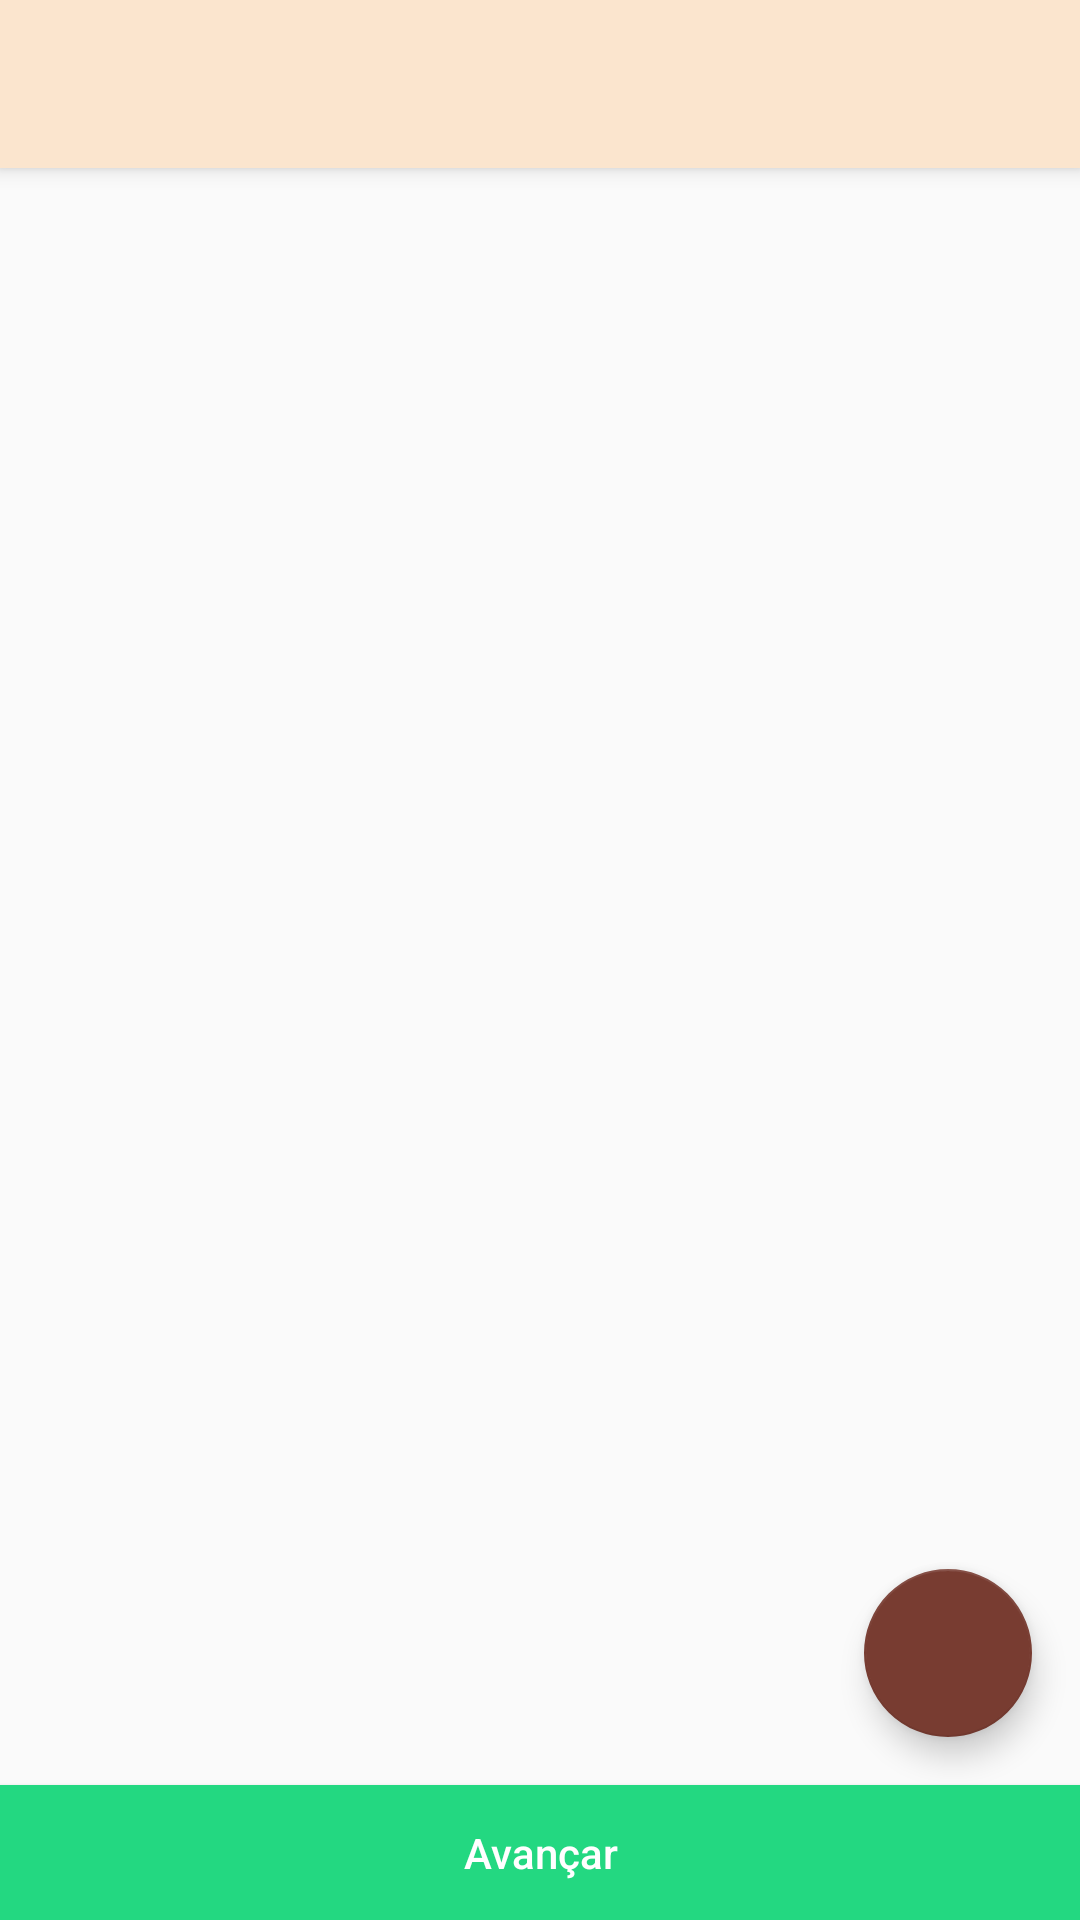

Android layout source for this screen:
<!-- AndroidManifest.xml: activity theme AppTheme -->
<!-- res/layout/activity_patient_list.xml -->
<?xml version="1.0" encoding="utf-8"?>
<android.support.design.widget.CoordinatorLayout xmlns:android="http://schemas.android.com/apk/res/android"
    xmlns:app="http://schemas.android.com/apk/res-auto"
    xmlns:tools="http://schemas.android.com/tools"
    android:layout_width="match_parent"
    android:layout_height="match_parent"
    tools:context="com.mobway.pelemedicalcenter.PatientListActivity">

    <android.support.design.widget.AppBarLayout
        android:layout_width="match_parent"
        android:layout_height="wrap_content"
        android:theme="@style/AppTheme.AppBarOverlay">

        <android.support.v7.widget.Toolbar
            android:id="@+id/toolbar"
            android:layout_width="match_parent"
            android:layout_height="?attr/actionBarSize"
            android:background="?attr/colorPrimary"
            android:theme="@style/ToolBarStyle"
            app:popupTheme="@style/AppTheme.PopupOverlay" />

    </android.support.design.widget.AppBarLayout>

    <include layout="@layout/content_patient_list" />

    <android.support.design.widget.FloatingActionButton
        android:id="@+id/fab_add_patient"
        android:layout_width="wrap_content"
        android:layout_height="match_parent"
        android:layout_gravity="bottom|end"
        android:layout_marginBottom="61dp"
        android:layout_marginEnd="@dimen/fab_margin"
        app:srcCompat="@drawable/ic_person_add" />

    <Button
        android:id="@+id/button_next"
        android:layout_width="match_parent"
        android:layout_height="45dp"
        android:layout_gravity="bottom"
        android:background="#23D881"
        android:text="Avançar"
        android:textAllCaps="false"
        android:textColor="#ffffff" />

</android.support.design.widget.CoordinatorLayout>
<!-- res/layout/content_patient_list.xml (included above) -->
<?xml version="1.0" encoding="utf-8"?>
<LinearLayout xmlns:android="http://schemas.android.com/apk/res/android"
    xmlns:app="http://schemas.android.com/apk/res-auto"
    xmlns:tools="http://schemas.android.com/tools"
    android:layout_width="match_parent"
    android:layout_height="match_parent"
    android:orientation="vertical"
    app:layout_behavior="@string/appbar_scrolling_view_behavior"
    tools:context="com.mobway.pelemedicalcenter.PatientListActivity"
    tools:showIn="@layout/activity_patient_list">

    <android.support.v7.widget.RecyclerView
        android:id="@+id/recycler_view_patients"
        android:layout_width="match_parent"
        android:layout_marginBottom="45dp"
        android:layout_height="match_parent" />

</LinearLayout>
<!-- resources referenced by this layout -->
<resources>
  <dimen name="fab_margin">16dp</dimen>
  <style name="AppTheme.AppBarOverlay" parent="ThemeOverlay.AppCompat.Dark.ActionBar" />
  <style name="AppTheme.PopupOverlay" parent="ThemeOverlay.AppCompat.Light" />
  <style name="ToolBarStyle" parent="AppTheme">
          <item name="android:textColorSecondary">@color/colorAccent</item>
      </style>
  <style name="AppTheme" parent="Theme.AppCompat.DayNight.NoActionBar">
          
          <item name="colorPrimary">@color/colorPrimary</item>
          <item name="colorPrimaryDark">@color/colorPrimaryDark</item>
          <item name="colorAccent">@color/colorAccent</item>
          <item name="android:windowLightStatusBar">true</item>
          
  
      </style>
  <color name="colorAccent">#783c31</color>
  <color name="colorPrimary">#fbe5ce</color>
  <color name="colorPrimaryDark">#fbe5ce</color>
</resources>
